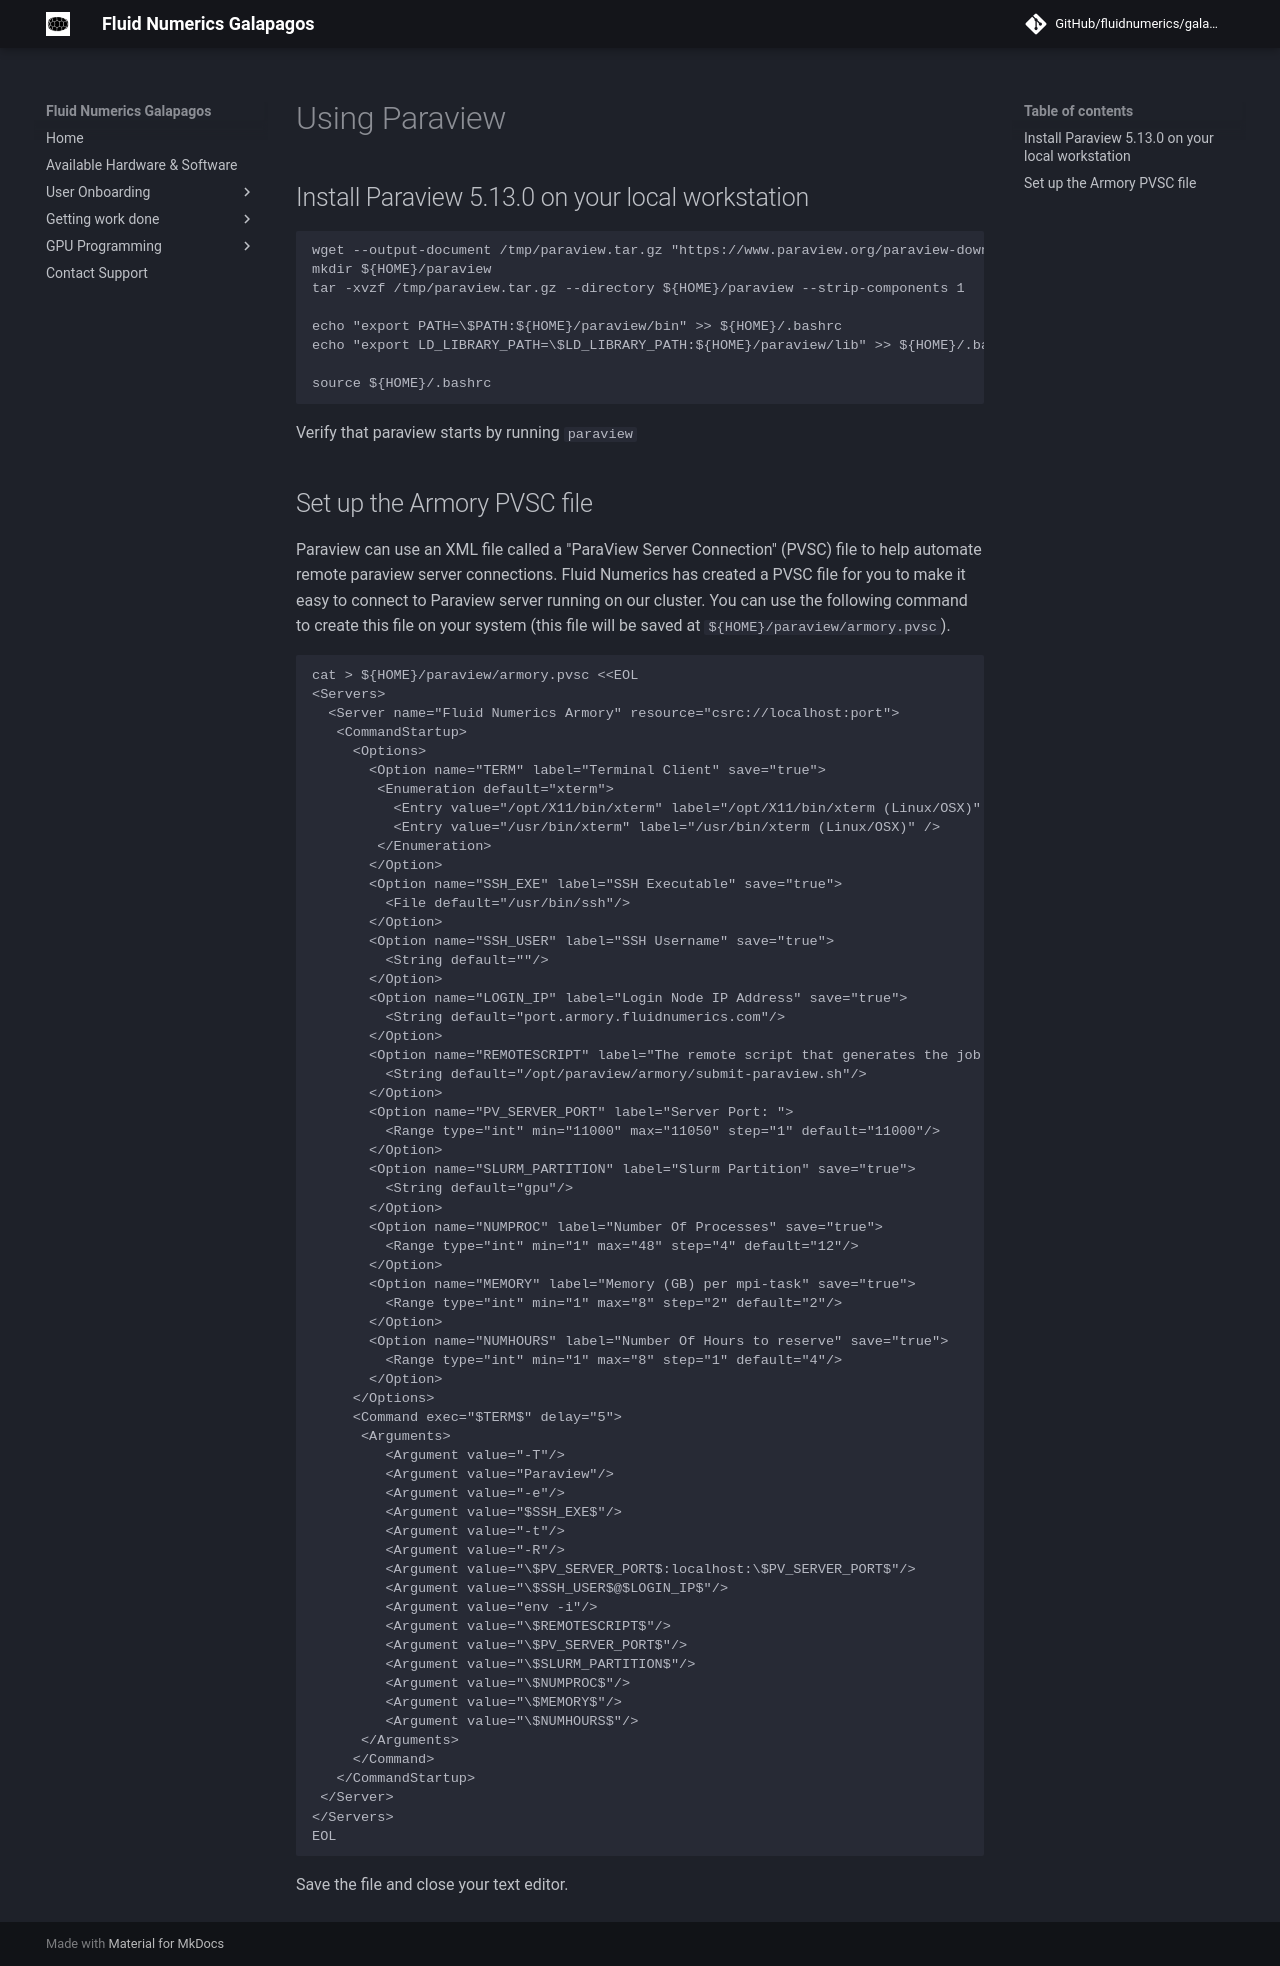

repository: FluidNumerics/galapagos-studio · page: getting-work-done/cli/visualize_with_paraview/index.html · generator: mkdocs

# Using Paraview



## Install Paraview 5.13.0 on your local workstation

```
wget --output-document /tmp/paraview.tar.gz "https://www.paraview.org/paraview-downloads/download.php?submit=Download&version=v5.13&type=binary&os=Linux&downloadFile=ParaView-5.13.0-MPI-Linux-Python3.10-x86_64.tar.gz"
mkdir ${HOME}/paraview
tar -xvzf /tmp/paraview.tar.gz --directory ${HOME}/paraview --strip-components 1

echo "export PATH=\$PATH:${HOME}/paraview/bin" >> ${HOME}/.bashrc
echo "export LD_LIBRARY_PATH=\$LD_LIBRARY_PATH:${HOME}/paraview/lib" >> ${HOME}/.bashrc

source ${HOME}/.bashrc
```

Verify that paraview starts by running `paraview`

## Set up the Armory PVSC file

Paraview can use an XML file called a "ParaView Server Connection" (PVSC) file to help automate remote paraview server connections. Fluid Numerics has created a PVSC file for you to make it easy to connect to Paraview server running on our cluster. You can use the following command to create this file on your system (this file will be saved at `${HOME}/paraview/armory.pvsc`).

```
cat > ${HOME}/paraview/armory.pvsc <<EOL
<Servers> 
  <Server name="Fluid Numerics Armory" resource="csrc://localhost:port">
   <CommandStartup>
     <Options>
       <Option name="TERM" label="Terminal Client" save="true">
        <Enumeration default="xterm">
          <Entry value="/opt/X11/bin/xterm" label="/opt/X11/bin/xterm (Linux/OSX)" />
          <Entry value="/usr/bin/xterm" label="/usr/bin/xterm (Linux/OSX)" />
        </Enumeration>
       </Option>
       <Option name="SSH_EXE" label="SSH Executable" save="true">
         <File default="/usr/bin/ssh"/>
       </Option>
       <Option name="SSH_USER" label="SSH Username" save="true">
         <String default=""/>
       </Option>
       <Option name="LOGIN_IP" label="Login Node IP Address" save="true">
         <String default="port.armory.fluidnumerics.com"/>
       </Option>
       <Option name="REMOTESCRIPT" label="The remote script that generates the job submission">
         <String default="/opt/paraview/armory/submit-paraview.sh"/>
       </Option>
       <Option name="PV_SERVER_PORT" label="Server Port: ">
         <Range type="int" min="11000" max="11050" step="1" default="11000"/>
       </Option>
       <Option name="SLURM_PARTITION" label="Slurm Partition" save="true">
         <String default="gpu"/>
       </Option>
       <Option name="NUMPROC" label="Number Of Processes" save="true">
         <Range type="int" min="1" max="48" step="4" default="12"/>
       </Option>
       <Option name="MEMORY" label="Memory (GB) per mpi-task" save="true">
         <Range type="int" min="1" max="8" step="2" default="2"/>
       </Option>
       <Option name="NUMHOURS" label="Number Of Hours to reserve" save="true">
         <Range type="int" min="1" max="8" step="1" default="4"/>
       </Option>
     </Options>
     <Command exec="$TERM$" delay="5">
      <Arguments>
         <Argument value="-T"/>
         <Argument value="Paraview"/>
         <Argument value="-e"/>
         <Argument value="$SSH_EXE$"/>
         <Argument value="-t"/>
         <Argument value="-R"/>
         <Argument value="\$PV_SERVER_PORT$:localhost:\$PV_SERVER_PORT$"/>
         <Argument value="\$SSH_USER$@$LOGIN_IP$"/>
         <Argument value="env -i"/>
         <Argument value="\$REMOTESCRIPT$"/>
         <Argument value="\$PV_SERVER_PORT$"/>
         <Argument value="\$SLURM_PARTITION$"/>
         <Argument value="\$NUMPROC$"/>
         <Argument value="\$MEMORY$"/>
         <Argument value="\$NUMHOURS$"/>
      </Arguments>
     </Command>
   </CommandStartup>
 </Server>
</Servers> 
EOL
```

Save the file and close your text editor.
